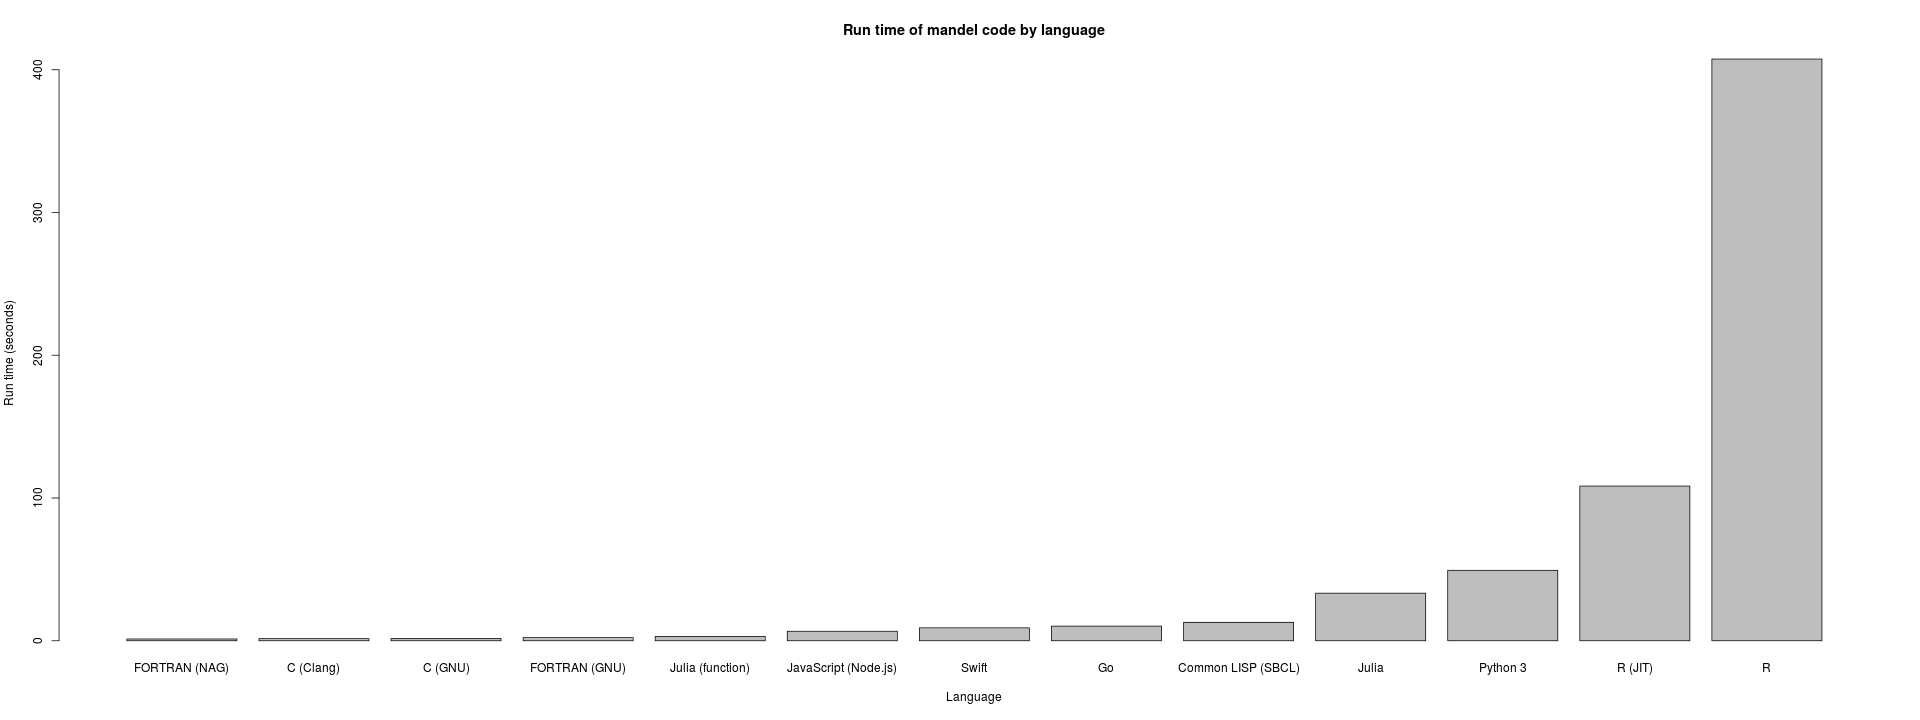

The file beside this chart, header and first rows:
Language, Time
FORTRAN (GNU), 2.23
FORTRAN (NAG), 1.235
Go, 10.26
Swift, 9.03
R, 407.5
R (JIT), 108.4
Python 3, 49.34
Julia, 33.31
Julia (function), 3.079
JavaScript (Node.js), 6.662
C (GNU), 1.583
C (Clang), 1.489
Common LISP (SBCL), 12.9
